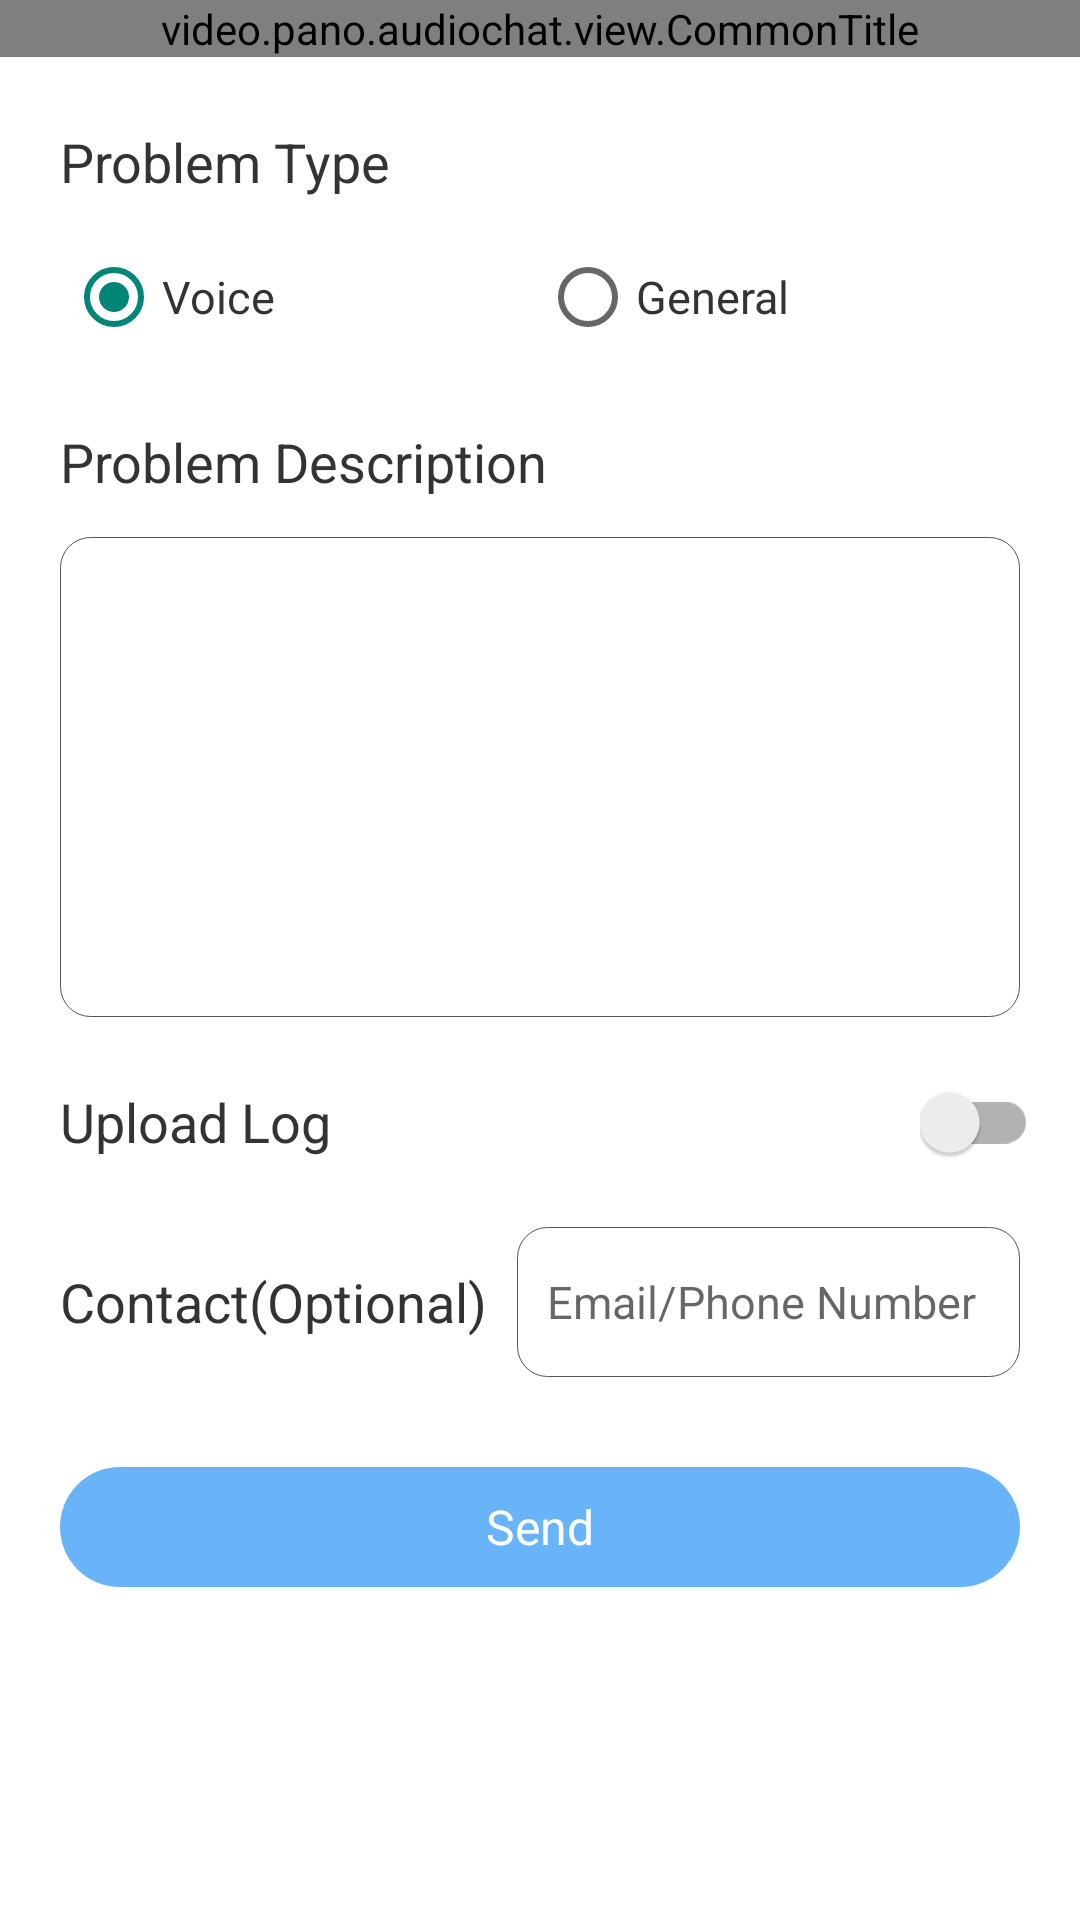

This screen was rendered from an Android layout file. Write that file and the resources it references.
<!-- AndroidManifest.xml: application theme Theme.PanoAudioChat -->
<!-- res/layout/activity_feedback.xml -->
<?xml version="1.0" encoding="utf-8"?>
<androidx.constraintlayout.widget.ConstraintLayout xmlns:android="http://schemas.android.com/apk/res/android"
    xmlns:app="http://schemas.android.com/apk/res-auto"
    android:layout_width="match_parent"
    android:layout_height="match_parent"
    android:background="@color/white">

    <video.pano.audiochat.view.CommonTitle
        android:id="@+id/feedback_title"
        android:layout_width="match_parent"
        android:layout_height="wrap_content"
        app:customTitle="@string/setting_feedback"
        app:layout_constraintLeft_toLeftOf="parent"
        app:layout_constraintTop_toTopOf="parent" />

    <TextView
        android:id="@+id/problem_type"
        style="@style/setting_title_base_style"
        android:layout_marginTop="10dp"
        android:text="@string/setting_feedback_problem_type"
        app:layout_constraintStart_toStartOf="parent"
        app:layout_constraintTop_toBottomOf="@id/feedback_title" />

    <RadioGroup
        android:id="@+id/problem_type_tab"
        android:layout_width="match_parent"
        android:layout_height="40dp"
        android:layout_marginStart="20dp"
        android:layout_marginEnd="20dp"
        android:orientation="horizontal"
        android:padding="2dp"
        app:layout_constraintTop_toBottomOf="@id/problem_type">

        <RadioButton
            android:id="@+id/voice_btn"
            android:layout_width="0dp"
            android:layout_height="match_parent"
            android:layout_weight="1"
            android:checked="true"
            android:gravity="center_vertical"
            android:text="@string/setting_feedback_problem_type_voice"
            android:textColor="@color/color_333"
            android:textSize="15sp" />

        <RadioButton
            android:id="@+id/general_btn"
            android:layout_width="0dp"
            android:layout_height="match_parent"
            android:layout_weight="1"
            android:checked="false"
            android:gravity="center_vertical"
            android:text="@string/setting_feedback_problem_type_general"
            android:textColor="@color/color_333"
            android:textSize="15sp" />
    </RadioGroup>

    <TextView
        android:id="@+id/problem_des"
        style="@style/setting_title_base_style"
        android:layout_marginTop="10dp"
        android:text="@string/setting_feedback_problem_des"
        app:layout_constraintStart_toStartOf="parent"
        app:layout_constraintTop_toBottomOf="@id/problem_type_tab" />

    <EditText
        android:id="@+id/feedback_des_edit"
        android:layout_width="match_parent"
        android:layout_height="0dp"
        android:layout_marginStart="20dp"
        android:layout_marginEnd="20dp"
        android:background="@drawable/edit_text_bg_small_radius"
        android:gravity="top|start"
        android:inputType="text"
        android:padding="10dp"
        android:textColor="@color/color_333"
        android:textSize="15sp"
        app:layout_constraintEnd_toEndOf="parent"
        app:layout_constraintHeight_percent="0.25"
        app:layout_constraintStart_toStartOf="parent"
        app:layout_constraintTop_toBottomOf="@id/problem_des" />

    <TextView
        android:id="@+id/upload_log"
        style="@style/setting_title_base_style"
        android:layout_marginTop="10dp"
        android:text="@string/setting_feedback_upload_log"
        app:layout_constraintStart_toStartOf="parent"
        app:layout_constraintTop_toBottomOf="@id/feedback_des_edit" />

    <androidx.appcompat.widget.SwitchCompat
        android:id="@+id/upload_log_switch"
        android:layout_width="wrap_content"
        android:layout_height="wrap_content"
        android:layout_marginEnd="14dp"
        app:layout_constraintBottom_toBottomOf="@id/upload_log"
        app:layout_constraintEnd_toEndOf="parent"
        app:layout_constraintTop_toTopOf="@id/upload_log" />

    <TextView
        android:id="@+id/contact"
        style="@style/setting_title_base_style"
        android:layout_marginTop="10dp"
        android:text="@string/setting_feedback_contact"
        app:layout_constraintStart_toStartOf="parent"
        app:layout_constraintTop_toBottomOf="@id/upload_log" />

    <EditText
        android:id="@+id/contact_edit"
        android:layout_width="0dp"
        android:layout_height="0dp"
        android:layout_marginStart="10dp"
        android:layout_marginEnd="20dp"
        android:background="@drawable/edit_text_bg_small_radius"
        android:gravity="center_vertical"
        android:hint="@string/setting_feedback_contact_hint"
        android:inputType="text"
        android:paddingStart="10dp"
        android:paddingEnd="10dp"
        android:textColor="@color/color_333"
        android:textSize="15sp"
        app:layout_constraintBottom_toBottomOf="@id/contact"
        app:layout_constraintEnd_toEndOf="parent"
        app:layout_constraintStart_toEndOf="@id/contact"
        app:layout_constraintTop_toTopOf="@id/contact" />

    <TextView
        android:id="@+id/send_btn"
        android:layout_width="match_parent"
        android:layout_height="40dp"
        android:layout_marginStart="20dp"
        android:layout_marginTop="30dp"
        android:layout_marginEnd="20dp"
        android:background="@drawable/btn_blue_bg"
        android:gravity="center"
        android:onClick="onClickSend"
        android:text="@string/setting_feedback_send"
        android:textColor="@color/white"
        android:textSize="16sp"
        app:layout_constraintEnd_toEndOf="parent"
        app:layout_constraintStart_toStartOf="parent"
        app:layout_constraintTop_toBottomOf="@id/contact" />
</androidx.constraintlayout.widget.ConstraintLayout>
<!-- resources referenced by this layout -->
<resources>
  <color name="color_333">#333333</color>
  <color name="white">#FFFFFFFF</color>
  <!-- drawable btn_blue_bg (drawable) -->
  <?xml version="1.0" encoding="utf-8"?>
  <selector xmlns:android="http://schemas.android.com/apk/res/android">
      <item android:drawable="@drawable/btn_blue_selected" android:state_pressed="true" />
      <item android:drawable="@drawable/btn_blue" />
  </selector>
  <!-- drawable edit_text_bg_small_radius (drawable) -->
  <?xml version="1.0" encoding="utf-8"?>
  <shape xmlns:android="http://schemas.android.com/apk/res/android"
      android:shape="rectangle">
      <stroke
          android:width="1px"
          android:color="#555" />
      <corners android:radius="10dp" />
  </shape>
  <string name="setting_feedback">Feedback</string>
  <string name="setting_feedback_contact">Contact(Optional)</string>
  <string name="setting_feedback_contact_hint">Email\/Phone Number</string>
  <string name="setting_feedback_problem_des">Problem Description</string>
  <string name="setting_feedback_problem_type">Problem Type</string>
  <string name="setting_feedback_problem_type_general">General</string>
  <string name="setting_feedback_problem_type_voice">Voice</string>
  <string name="setting_feedback_send">Send</string>
  <string name="setting_feedback_upload_log">Upload Log</string>
  <style name="setting_title_base_style" parent="@android:style/TextAppearance.Medium">
          <item name="android:layout_width">wrap_content</item>
          <item name="android:layout_height">50dp</item>
          <item name="android:textColor">@color/color_333</item>
          <item name="android:gravity">center_vertical</item>
          <item name="android:layout_marginStart">20dp</item>
      </style>
  <style name="Theme.PanoAudioChat" parent="Theme.AppCompat.Light.NoActionBar">
          
          <item name="android:windowAnimationStyle">@style/activityAnimation</item>
      </style>
  <!-- drawable btn_blue_selected (drawable) -->
  <?xml version="1.0" encoding="utf-8"?>
  <shape xmlns:android="http://schemas.android.com/apk/res/android"
      android:shape="rectangle">
      <solid android:color="#8C69B4F9" />
      <corners android:radius="20dp" />
  </shape>
  <!-- drawable btn_blue (drawable) -->
  <?xml version="1.0" encoding="utf-8"?>
  <shape xmlns:android="http://schemas.android.com/apk/res/android"
      android:shape="rectangle">
      <solid android:color="#69B4F9" />
      <corners android:radius="20dp" />
  </shape>
  <style name="activityAnimation" parent="@android:style/Animation.Activity">
          <item name="android:activityOpenEnterAnimation">@anim/slide_right_in</item>
          <item name="android:activityOpenExitAnimation">@anim/slide_left_out</item>
          <item name="android:activityCloseEnterAnimation">@anim/slide_left_in</item>
          <item name="android:activityCloseExitAnimation">@anim/slide_right_out</item>
      </style>
</resources>
